Dataset: studio_data (GitHub, React-Developer751/new-ia). Classes: accounting finance, agriculture farm, bakery, barber, bookstore, cafe, car repair, car showroom, car wash, cleaning, clinic doctor, coaching tuition, construction, dental, digital agency, ecommerce, electrician, event party, fast food, florist, grocery, gym, ice cream, indian thali, interior design, jewellery, juice bar, kurti store, law firm, logistics, mobile app, none, pet clinic, pharmacy, photography, plumbing, real estate, italian restaurant, SaaS, salon, saree boutique, school, shoe store, solar energy, spa, sushi, sweet shop, toy store, travel agency, wedding, yoga.

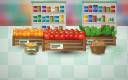
Label: grocery

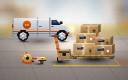
Label: logistics

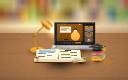
Label: coaching tuition

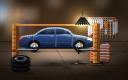
Label: car repair

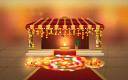
Label: wedding

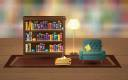
Label: bookstore
